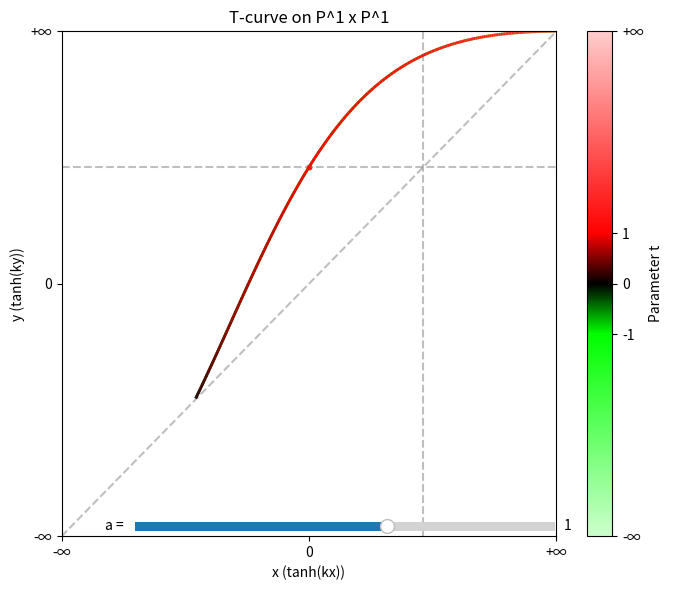

Write Python code to recreate this figure.
import numpy as np
import matplotlib.pyplot as plt
from matplotlib.collections import LineCollection
from matplotlib.colors import LinearSegmentedColormap
from matplotlib.widgets import Slider

plt.ion()  # 开启交互模式

k = 0.5              # 非线性缩放系数
def into_coord(x, y):
    return np.tanh(k * x), np.tanh(k * y)

# ============= 颜色渐变设置（对称版本） =============
def create_segments(x, y):
    points = np.array([x, y]).T.reshape(-1, 1, 2)
    return np.concatenate([points[:-1], points[1:]], axis=1)

colors = [
    (0.0, (0.8, 1.0, 0.8)),   # t=-5 
    (0.4, (0.0, 1.0, 0.0)),   # t=-1 → 纯绿
    (0.5, (0.0, 0.0, 0.0)),   # t=0  → 纯黑
    (0.6, (1.0, 0.0, 0.0)),   # t=1  → 纯红
    (1.0, (1.0, 0.8, 0.8))    # t=5 
]
cmap = LinearSegmentedColormap.from_list("symmetric_gbr", colors, N=256)
norm = plt.Normalize(vmin=-5, vmax=5)  # 固定范围[-5,5]

# ============= 绘制曲线（参数a） =============
# 生成参数t（严格分离正负区间）
t_neg = np.linspace(-5, -0.1, 500)  # 负数范围
t_pos = np.linspace(0.1, 5, 500)    # 正数范围
    
# ============= 数学：曲线参数 =============
vx1 = np.array([0.0, 1.0])
vy1 = np.array([1.0, 1.0])

def M(a):
    return lambda t: np.array([
        [t,          a * (t - t**-1)],
        [0,          t**-1]
    ])
    
def xy(a, t):
    vx = M(a)(t) @ vx1
    vy = M(a)(t) @ vy1
    return (vx[0]/vx[1], vy[0]/vy[1])

def segments_by(a):
    # ============= 生成两条独立曲线 =============
    def generate_curve(t_values):
        x = np.zeros_like(t_values)
        y = np.zeros_like(t_values)
        for i, ti in enumerate(t_values):
            x[i], y[i] = xy(a, ti)
        return into_coord(x, y)
    
    segments_neg = create_segments(*generate_curve(t_neg))
    segments_pos = create_segments(*generate_curve(t_pos))

    return segments_neg, segments_pos

print(*into_coord(*xy(1, 0.1)))
print(*into_coord(*xy(1, 1.0)))
print(*into_coord(*xy(1, 2.0)))

# ============= 绘图 =============
fig, ax = plt.subplots(figsize=(7,6))
plt.subplots_adjust(bottom=0.25)  # 为滑块留出空间

# 坐标轴设置
ax.set_xlim(-1, 1)
ax.set_ylim(-1, 1)
ax.set_xticks([-1, 0, 1])
ax.set_xticklabels(['-∞', '0', '+∞'])
ax.set_yticks([-1, 0, 1])
ax.set_yticklabels(['-∞', '0', '+∞'])
ax.set_xlabel("x (tanh(kx))")
ax.set_ylabel("y (tanh(ky))")
ax.set_title(f"T-curve on P^1 x P^1")

# 参考线（灰色虚线）
ax.plot([-1, 1], [-1, 1], color='gray', linestyle='--', alpha=0.5, zorder=0)
ax.axvline(into_coord(1,0)[0], color='gray', ls='--', alpha=0.5)
ax.axhline(into_coord(0,1)[1], color='gray', ls='--', alpha=0.5)

# ------------- 初始状态 -------------
a = 1
segments_neg, segments_pos = segments_by(a)
# 绘制负区间曲线（绿→黑）
lc_neg = LineCollection(segments_neg, cmap=cmap, norm=norm, linewidth=2)
lc_neg.set_array(t_neg)
ax.add_collection(lc_neg)
# 绘制正区间曲线（黑→红）
lc_pos = LineCollection(segments_pos, cmap=cmap, norm=norm, linewidth=2)
lc_pos.set_array(t_pos)
ax.add_collection(lc_pos)

plt.scatter(*into_coord(*xy(a, 1)), c="red", s=10) # 标记t=1
# 添加colorbar（标注关键点）
cbar = fig.colorbar(lc_pos, ax=ax, label='Parameter t')
cbar.set_ticks([-5, -1, 0, 1, 5])
cbar.set_ticklabels(['-∞', '-1', '0', '1', '+∞'])

# ------------- 更新 -------------
# 添加滑块
ax_slider = plt.axes([0.2, 0.1, 0.6, 0.03])  # 滑块位置 [左, 下, 宽, 高]
slider = Slider(
    ax=ax_slider,
    label='a = ',
    valmin=-5.0,
    valmax=5.0,
    valinit=1,
)
# 定义滑块回调函数
def update(val):
    a = slider.val
    segments_neg, segments_pos = segments_by(a)
    lc_neg.set_segments(segments_neg)
    lc_pos.set_segments(segments_pos)
    fig.canvas.draw_idle()  # 触发重绘

slider.on_changed(update)  # 绑定滑块事件


plt.grid(True, linestyle=':', alpha=0.3)
plt.tight_layout()
plt.ioff()  # 关闭交互模式（可选）
plt.show()